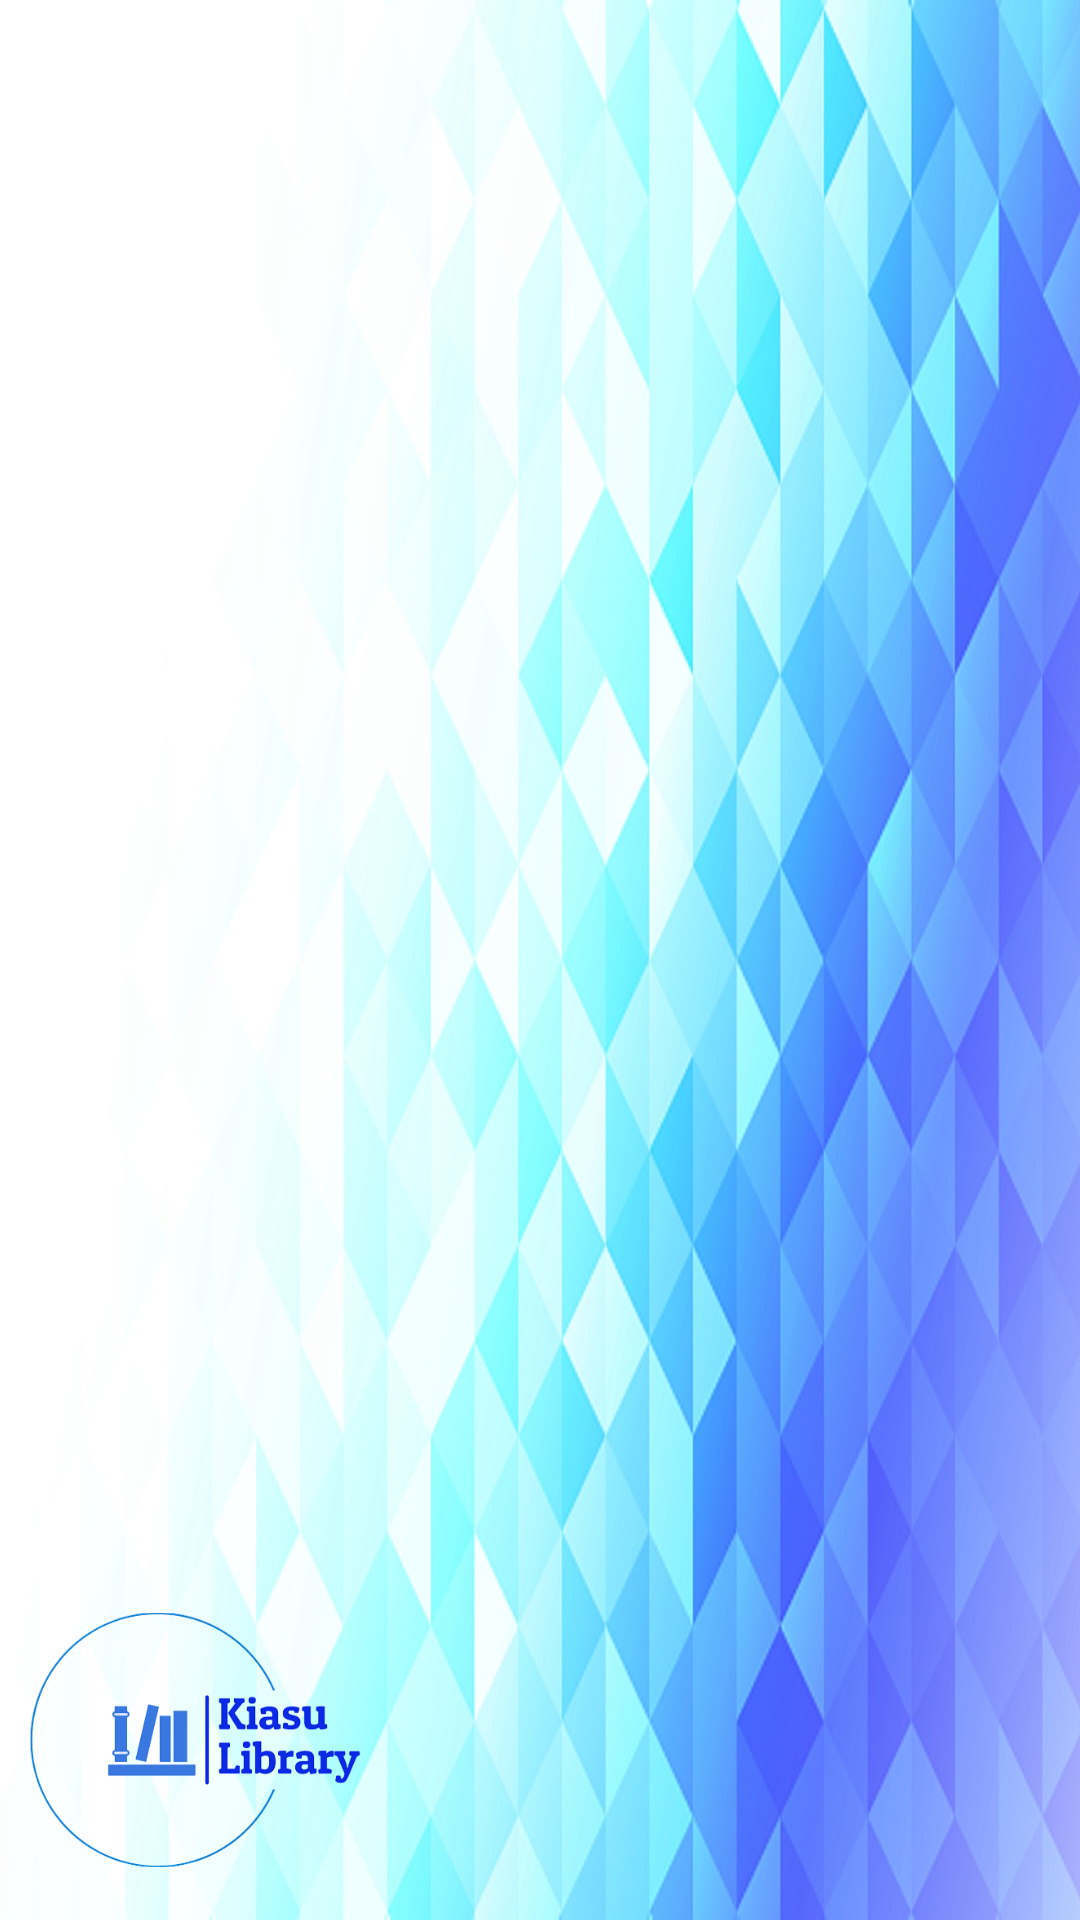

Here is an Android app screen rendered from its layout file. Give the layout XML and the strings, colors and styles it references.
<!-- AndroidManifest.xml: application theme Theme.Project -->
<!-- res/layout/menu_layout.xml -->
<?xml version="1.0" encoding="utf-8"?>
<LinearLayout xmlns:android="http://schemas.android.com/apk/res/android"
    android:orientation="vertical"
    android:layout_width="match_parent"
    android:layout_height="200dp"
    android:background="@drawable/header_bg"
    android:gravity="bottom"
    android:padding="30px">

    <ImageView
        android:layout_width="136dp"
        android:layout_height="100dp"
        android:src="@drawable/app_logo2" />

</LinearLayout>
<!-- resources referenced by this layout -->
<resources>
  <!-- drawable app_logo2: png bitmap (drawable, 44811 bytes) -->
  <!-- drawable header_bg: jpg bitmap (drawable, 213883 bytes) -->
</resources>
